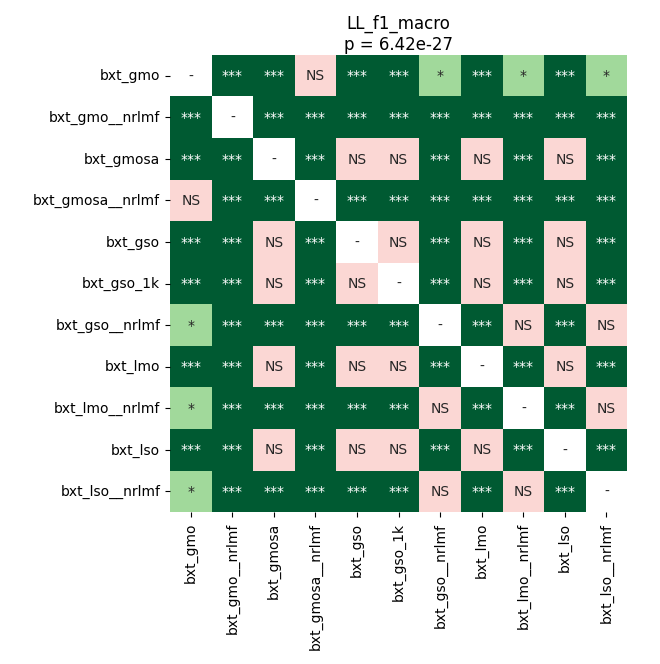

Source data for this figure (header and first rows):
	bxt_gmo	bxt_gmo__nrlmf	bxt_gmosa	bxt_gmosa__nrlmf	bxt_gso	bxt_gso_1k	bxt_gso__nrlmf	bxt_lmo	bxt_lmo__nrlmf	bxt_lso	bxt_lso__nrlmf
bxt_gmo	1.0	4.795619419642857e-05	4.795619419642857e-05	0.07553	4.795619419642857e-05	4.795619419642857e-05	0.01232	4.795619419642857e-05	0.01232	4.795619419642857e-05	0.01232
bxt_gmo__nrlmf	4.795619419642857e-05	1.0	4.795619419642857e-05	4.795619419642857e-05	4.795619419642857e-05	4.795619419642857e-05	4.795619419642857e-05	4.795619419642857e-05	4.795619419642857e-05	4.795619419642857e-05	4.795619419642857e-05
bxt_gmosa	4.795619419642857e-05	4.795619419642857e-05	1.0	4.795619419642857e-05	1.0	1.0	4.795619419642857e-05	1.0	4.795619419642857e-05	1.0	4.795619419642857e-05
bxt_gmosa__nrlmf	0.07553	4.795619419642857e-05	4.795619419642857e-05	1.0	4.795619419642857e-05	4.795619419642857e-05	0.0001325	4.795619419642857e-05	0.0001325	4.795619419642857e-05	0.0001325
bxt_gso	4.795619419642857e-05	4.795619419642857e-05	1.0	4.795619419642857e-05	1.0	1.0	4.795619419642857e-05	1.0	4.795619419642857e-05	1.0	4.795619419642857e-05
bxt_gso_1k	4.795619419642857e-05	4.795619419642857e-05	1.0	4.795619419642857e-05	1.0	1.0	4.795619419642857e-05	1.0	4.795619419642857e-05	1.0	4.795619419642857e-05
bxt_gso__nrlmf	0.01232	4.795619419642857e-05	4.795619419642857e-05	0.0001325	4.795619419642857e-05	4.795619419642857e-05	1.0	4.795619419642857e-05	1.0	4.795619419642857e-05	1.0
bxt_lmo	4.795619419642857e-05	4.795619419642857e-05	1.0	4.795619419642857e-05	1.0	1.0	4.795619419642857e-05	1.0	4.795619419642857e-05	1.0	4.795619419642857e-05
bxt_lmo__nrlmf	0.01232	4.795619419642857e-05	4.795619419642857e-05	0.0001325	4.795619419642857e-05	4.795619419642857e-05	1.0	4.795619419642857e-05	1.0	4.795619419642857e-05	1.0
bxt_lso	4.795619419642857e-05	4.795619419642857e-05	1.0	4.795619419642857e-05	1.0	1.0	4.795619419642857e-05	1.0	4.795619419642857e-05	1.0	4.795619419642857e-05
bxt_lso__nrlmf	0.01232	4.795619419642857e-05	4.795619419642857e-05	0.0001325	4.795619419642857e-05	4.795619419642857e-05	1.0	4.795619419642857e-05	1.0	4.795619419642857e-05	1.0
